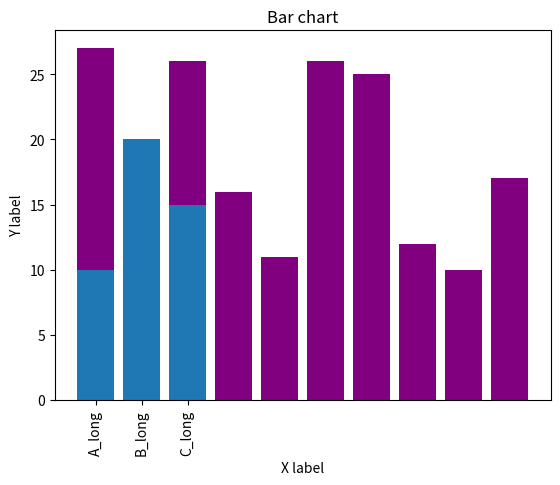

This figure's Python source:
import numpy as np
from matplotlib import pyplot as plt

labels = list('ABCDEFGHIJ')
values = np.random.randint(10, 30, 10)
variance = np.random.randint(1, 4, 4)

plt.bar(labels, values, color='purple')
plt.title('Bar chart')
plt.xlabel('X label')
plt.ylabel('Y label')
plt.show()

heights = [10, 20, 15]
bars = ['A_long', 'B_long', 'C_long']
y_pos = range(len(bars))
plt.bar(y_pos, heights)
# Rotation of the bars names
plt.xticks(y_pos, bars, rotation=90)
plt.show()